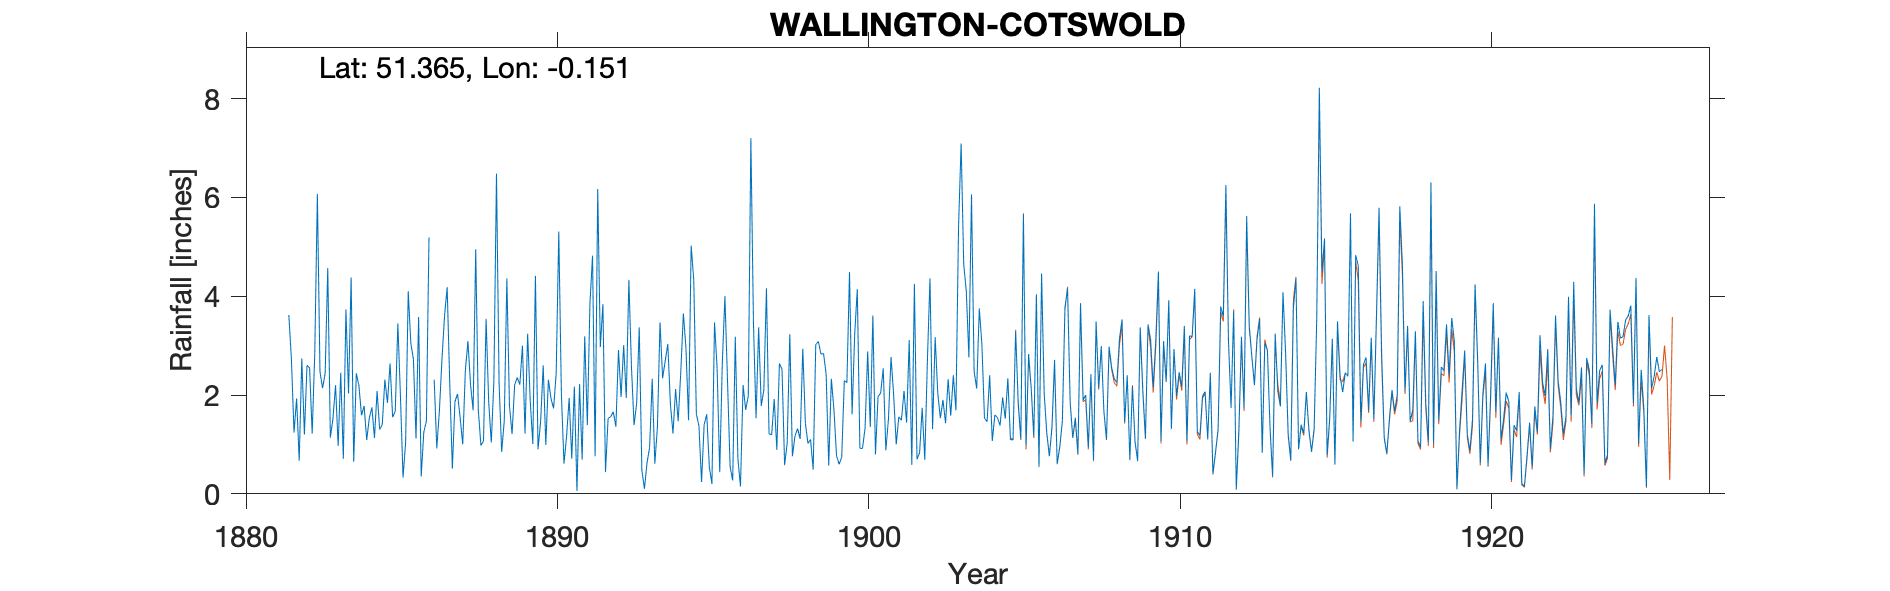

Values plotted in this chart, from the file beside it:
WALLINGTON-COTSWOLD-(5-INCH-GAUGE), , , , , , , , , , , , , , , , , , , , , , , 
Grid ref, TQ288645, Long, -0.151, Lat, 51.36, Elevation, 140, ft, , , , , , , , , , , , , , , 
Station no, RR4166, , , , , , , , , , , , , , , , , , , , , , 
, 1880, 1881, 1882, 1883, 1884, 1885, 1886, 1887, 1888, 1889, 1890, 1891, 1892, 1893, 1894, 1895, 1896, 1897, 1898, 1899, 1900, 1901, 1902
January, , , 1.24, 2.44, 2.44, 1.84, 3.58, 2.23, 0.98, 1.21, 2.6, 2.17, 0.44, 1.83, 3.03, 1.37, 0.55, 1.78, 0.76, 2.84, 3.23, 0.88, 0.7
February, , , 1.93, 4.57, 2.19, 2.64, 0.35, 0.51, 1.07, 2.21, 0.99, 0.06, 1.53, 3.37, 1.82, 0.24, 0.27, 2.1, 1.17, 2.42, 4.14, 1.51, 0.83
March, , , 0.67, 1.14, 1.59, 1.55, 1.25, 1.87, 3.54, 2.35, 2.31, 2.22, 1.56, 0.48, 1.22, 1.4, 3.18, 4.16, 1.32, 0.57, 0.92, 2.77, 1.74
April, , , 2.74, 1.52, 1.78, 1.67, 1.47, 2.02, 1.86, 2.21, 1.93, 0.69, 1.66, 0.1, 2.12, 1.61, 0.71, 1.22, 1.11, 2.33, 0.92, 2.01, 0.69
May, , , 1.2, 2.2, 1.09, 3.45, 5.19, 1.54, 1.04, 3, 1.73, 3.19, 1.36, 0.63, 1.47, 0.54, 0.15, 1.19, 2.94, 1.71, 1.33, 1, 2.68
June, , , 2.6, 0.97, 1.53, 1.98, , 1, 2.29, 1.22, 2.44, 1.39, 2.91, 0.94, 2.47, 0.2, 2.2, 1.92, 1.43, 0.77, 2.88, 1.56, 4.36
July, , , 2.55, 2.45, 1.75, 0.33, 2.31, 2.49, 6.48, 3.24, 5.31, 3.84, 1.96, 2.33, 3.65, 3.47, 1.7, 0.89, 1.02, 0.6, 1.35, 1.49, 1.31
August, , , 1.22, 0.71, 1.13, 1.04, 0.92, 3.09, 2.23, 1.88, 2.03, 4.82, 3.01, 0.61, 2.94, 2.54, 1.98, 2.64, 1.1, 0.74, 3.61, 2.08, 3.17
September, , , 2.86, 3.73, 2.08, 4.1, 1.68, 2.21, 0.85, 1.01, 0.61, 0.76, 1.94, 1.35, 1.49, 0.44, 7.2, 2.52, 0.49, 2.29, 0.8, 1.44, 2.04
October, , , 6.07, 2.03, 1.3, 3.05, 2.73, 1.69, 1.48, 4.41, 1.16, 6.17, 4.33, 3.47, 5.02, 2.65, 3.45, 0.58, 3.02, 2.25, 1.97, 3.11, 1.53
November, , 3.62, 2.47, 4.38, 1.4, 2.72, 3.61, 4.95, 4.36, 0.9, 1.94, 2.97, 2.57, 2.34, 4.33, 4, 1.53, 1.03, 3.08, 4.49, 2.04, 0.59, 1.9
December, , 2.72, 2.14, 0.65, 2.31, 1.12, 4.18, 1.69, 1.78, 1.46, 0.71, 3.84, 1.39, 2.69, 1.62, 2.29, 3.37, 3.23, 2.83, 1.61, 2.54, 4.25, 1.43
Total, , , 27.69, 26.79, , 25.49, , 25.29, 27.96, 25.1, 23.76, 32.12, 24.66, 20.14, 31.18, 20.75, 26.29, 23.26, 20.27, 22.62, 25.73, 22.69, 22.38
This gauge moved a lot but within local …, , , , , , , , , , , , , , , , , , , , , , , 
Lived at Melville Lodge, Manor Road, , , , , , , , , , , , , , , , , , , , , , , 
1884 June Gauge at Harcourt Rd about 150…, , , , , , , , , , , , , , , , , , , , , , , 
1886 June 17th Gauge moved 400yds SSW to…, , , , , , , , , , , , , , , , , , , , , , , 
1889 June 1st Gauge moved not exceeding …, , , , , , , , , , , , , , , , , , , , , , , 
1894 June 15th Gauge moved 200yds NNE to…, , , , , , , , , , , , , , , , , , , , , , , 
1914 July 15th Gauge moved 100yds WNW to…, , , , , , , , , , , , , , , , , , , , , , , 
